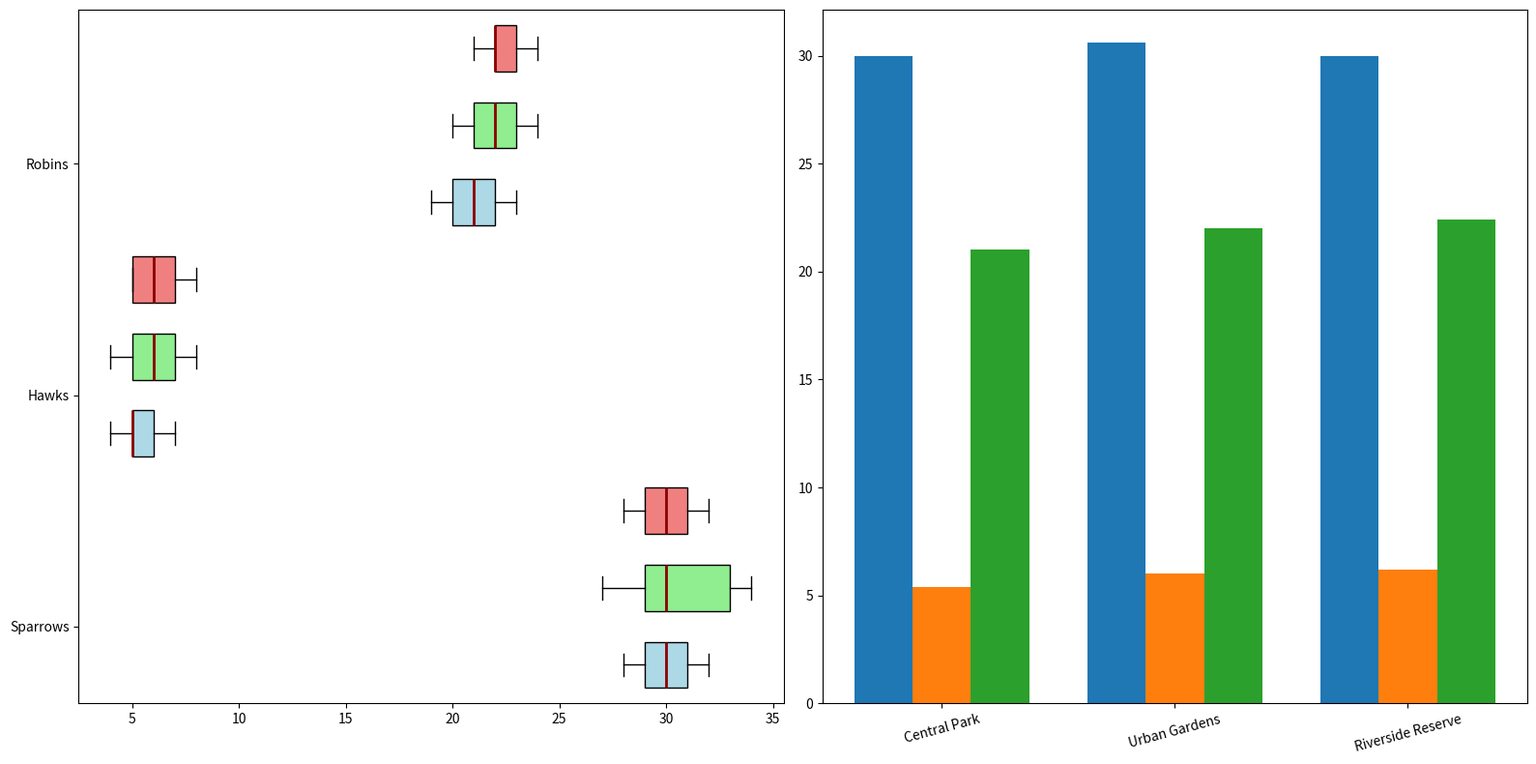

Python code for this plot:
import matplotlib.pyplot as plt
import numpy as np

species = ['Sparrows', 'Hawks', 'Robins']
parks = ['Central Park', 'Urban Gardens', 'Riverside Reserve']

sparrows_sightings = [30, 28, 32, 31, 29, 27, 33, 34, 30, 29, 30, 31, 32, 28, 29, 34]
hawks_sightings = [5, 6, 7, 4, 5, 6, 7, 8, 5, 4, 6, 7, 8, 5, 5]
robins_sightings = [20, 21, 19, 22, 23, 21, 22, 23, 24, 20, 21, 22, 23, 24, 22, 21]

min_len_cp = min(len(sparrows_sightings[:5]), len(hawks_sightings[:5]), len(robins_sightings[:5]))
min_len_ug = min(len(sparrows_sightings[5:10]), len(hawks_sightings[5:10]), len(robins_sightings[5:10]))
min_len_rr = min(len(sparrows_sightings[10:15]), len(hawks_sightings[10:15]), len(robins_sightings[10:15]))

central_park_data = np.array([sparrows_sightings[:min_len_cp], hawks_sightings[:min_len_cp], robins_sightings[:min_len_cp]]).T
urban_gardens_data = np.array([sparrows_sightings[5:5 + min_len_ug], hawks_sightings[5:5 + min_len_ug], robins_sightings[5:5 + min_len_ug]]).T
riverside_reserve_data = np.array([sparrows_sightings[10:10 + min_len_rr], hawks_sightings[10:10 + min_len_rr], robins_sightings[10:10 + min_len_rr]]).T

avg_sightings = {
    "Sparrows": [np.mean(central_park_data[:, 0]), np.mean(urban_gardens_data[:, 0]), np.mean(riverside_reserve_data[:, 0])],
    "Hawks": [np.mean(central_park_data[:, 1]), np.mean(urban_gardens_data[:, 1]), np.mean(riverside_reserve_data[:, 1])],
    "Robins": [np.mean(central_park_data[:, 2]), np.mean(urban_gardens_data[:, 2]), np.mean(riverside_reserve_data[:, 2])]
}

fig, axes = plt.subplots(1, 2, figsize=(16, 8))

ax1 = axes[0]
bplot1 = ax1.boxplot(central_park_data, vert=False, patch_artist=True, positions=np.arange(3)*3, widths=0.6)
bplot2 = ax1.boxplot(urban_gardens_data, vert=False, patch_artist=True, positions=np.arange(3)*3 + 1, widths=0.6)
bplot3 = ax1.boxplot(riverside_reserve_data, vert=False, patch_artist=True, positions=np.arange(3)*3 + 2, widths=0.6)

colors = ['lightblue', 'lightgreen', 'lightcoral']
for bplot, color in zip([bplot1, bplot2, bplot3], colors):
    for patch in bplot['boxes']:
        patch.set_facecolor(color)
    for median in bplot['medians']:
        median.set(color='darkred', linewidth=2)

ax1.set_yticks([0.5, 3.5, 6.5])
ax1.set_yticklabels(species)

ax2 = axes[1]
index = np.arange(len(species))
bar_width = 0.25

for i, (species_name, averages) in enumerate(avg_sightings.items()):
    ax2.bar(index + i*bar_width, averages, bar_width)

ax2.set_xticks(index + bar_width)
ax2.set_xticklabels(parks, rotation=15)

plt.tight_layout()
plt.show()
